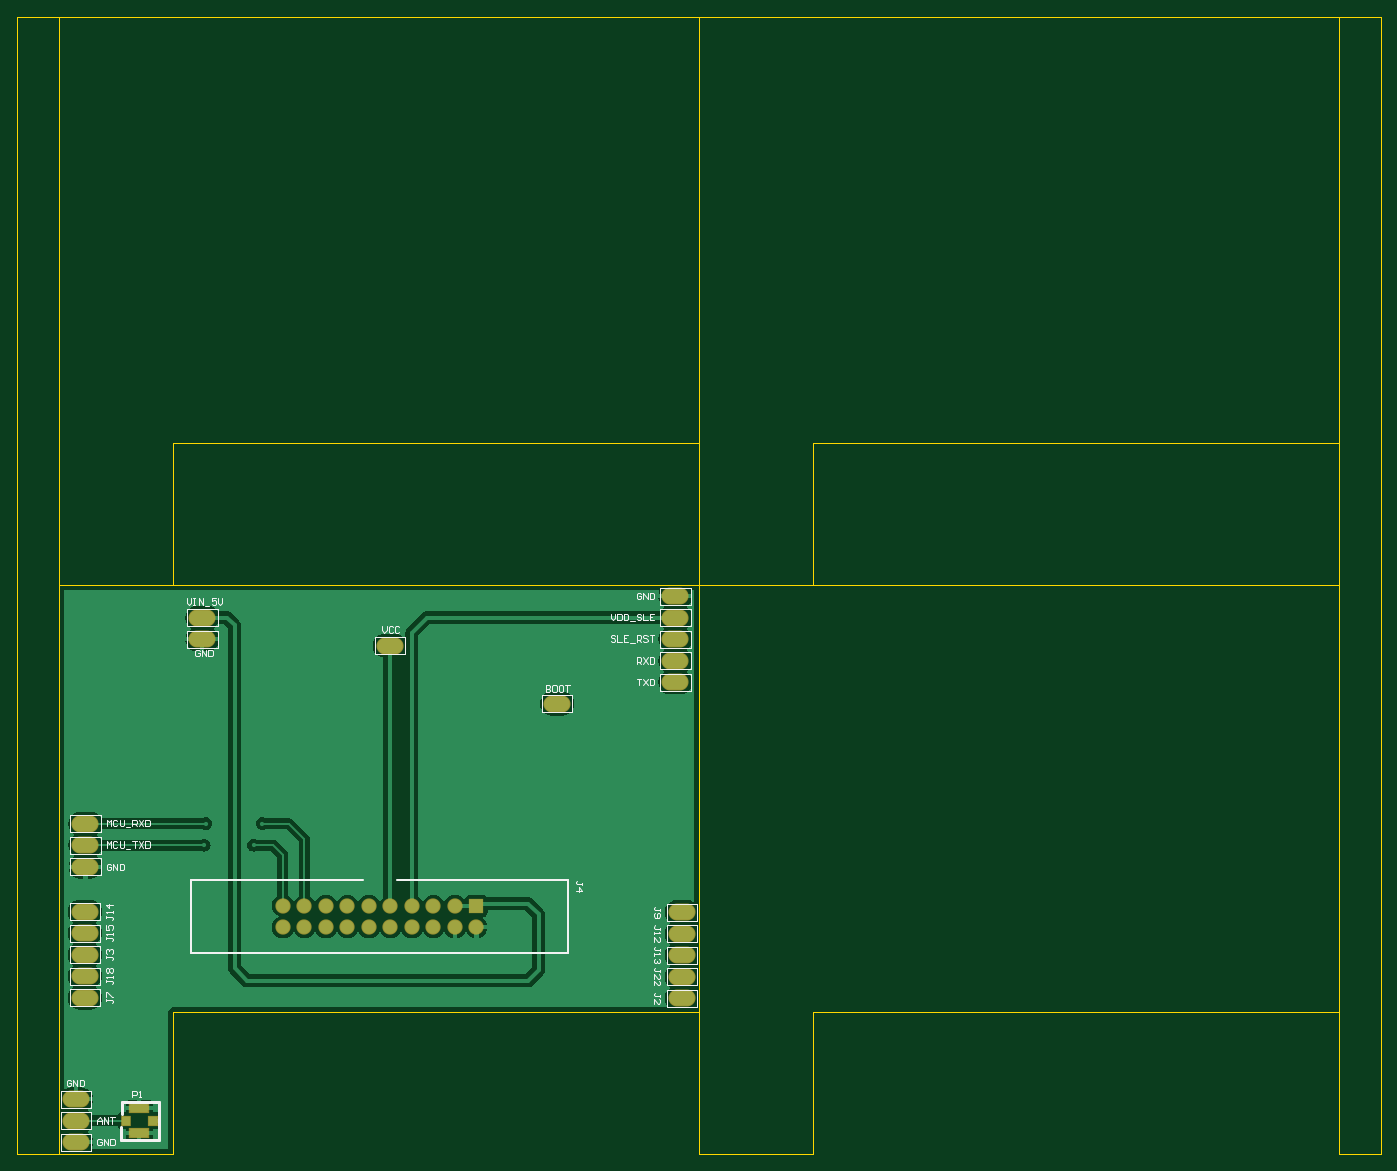
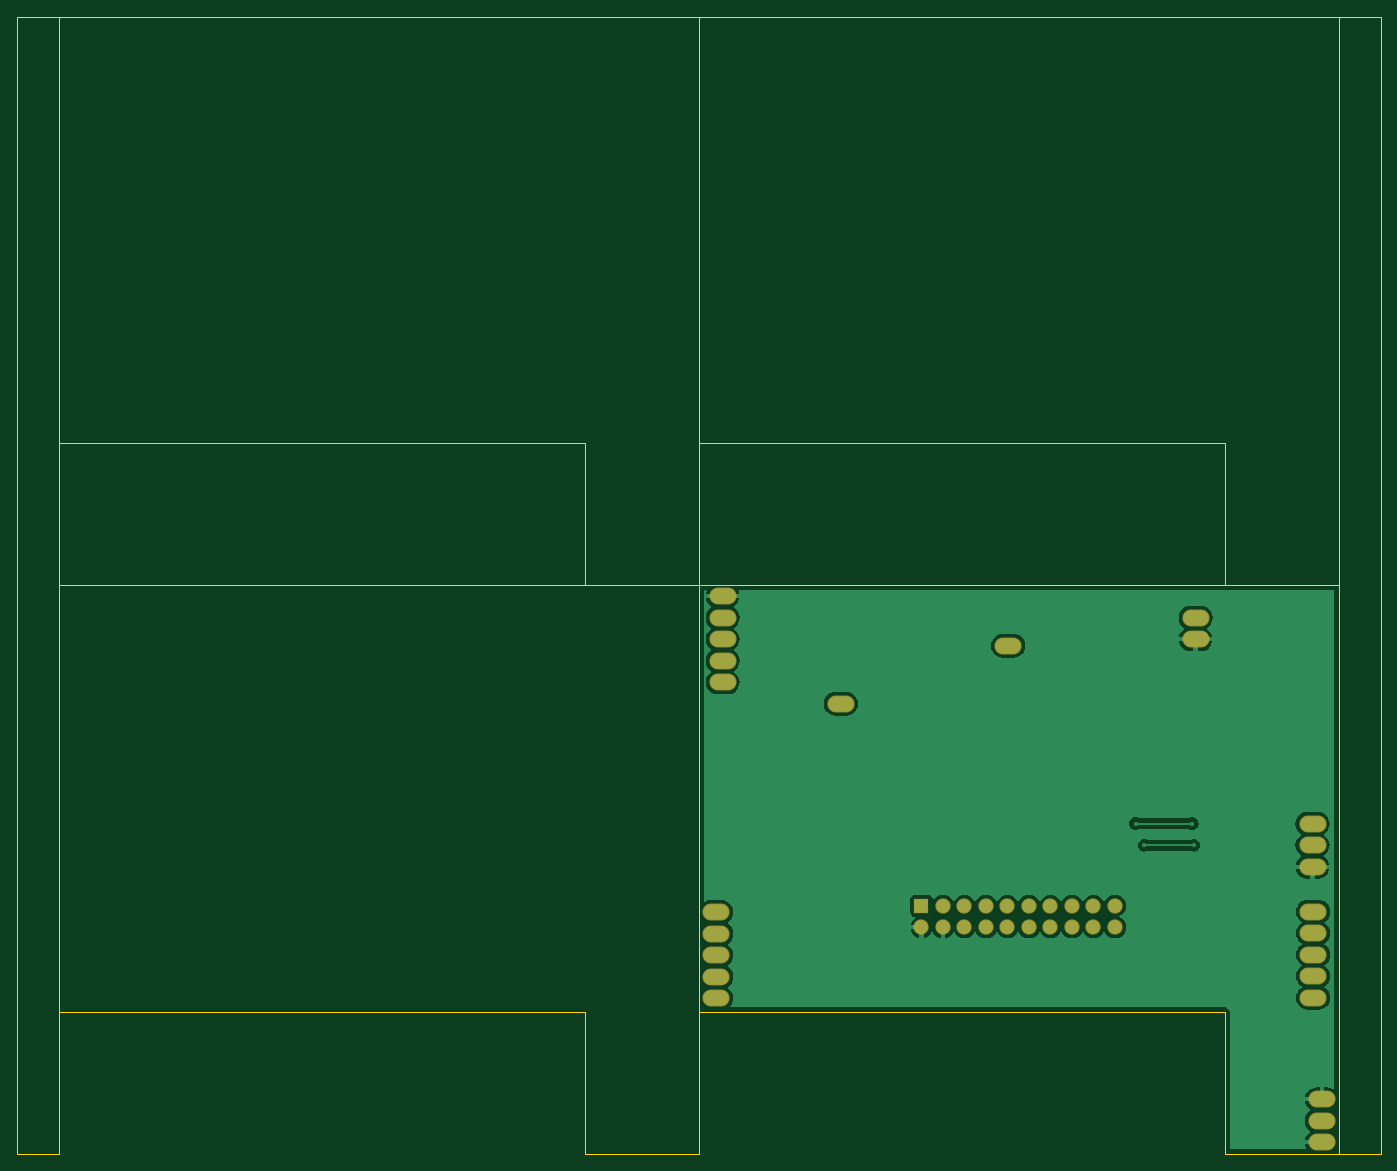
Circuit board: 7 layer files. Board 161.1 x 134.4 mm.
- bottom_copper: 转接板工装.GBL (19376 bytes)
- bottom_mask: 转接板工装.GBS (1083 bytes)
- outline: 转接板工装.GKO (1144 bytes)
- top_copper: 转接板工装.GTL (21573 bytes)
- top_silk: 转接板工装.GTO (11938 bytes)
- paste: 转接板工装.GTP (326 bytes)
- top_mask: 转接板工装.GTS (1256 bytes)

=== bottom_copper: 转接板工装.GBL (19376 bytes, source omitted) ===
=== bottom_mask: 转接板工装.GBS ===
G04*
G04 #@! TF.GenerationSoftware,Altium Limited,Altium Designer,18.1.8 (232)*
G04*
G04 Layer_Color=16711935*
%FSLAX25Y25*%
%MOIN*%
G70*
G01*
G75*
%ADD20O,0.12611X0.07887*%
%ADD21R,0.07099X0.07099*%
%ADD22C,0.07099*%
D20*
X66500Y239500D02*
D03*
X153707Y236500D02*
D03*
X231500Y209500D02*
D03*
X66500Y249500D02*
D03*
X7800Y25500D02*
D03*
Y5500D02*
D03*
Y15500D02*
D03*
X289513Y82547D02*
D03*
Y92547D02*
D03*
Y102547D02*
D03*
Y112547D02*
D03*
X289513Y72547D02*
D03*
X286500Y239500D02*
D03*
Y259500D02*
D03*
Y249500D02*
D03*
Y229500D02*
D03*
Y219500D02*
D03*
X12100Y133640D02*
D03*
Y143640D02*
D03*
Y153640D02*
D03*
X11873Y82657D02*
D03*
X11873Y102657D02*
D03*
X11873Y112657D02*
D03*
Y72658D02*
D03*
Y92658D02*
D03*
D21*
X194000Y115500D02*
D03*
D22*
X184000D02*
D03*
X174000D02*
D03*
X164000D02*
D03*
X154000D02*
D03*
X144000D02*
D03*
X134000D02*
D03*
X124000D02*
D03*
X114000D02*
D03*
X104000D02*
D03*
X194000Y105500D02*
D03*
X184000D02*
D03*
X174000D02*
D03*
X164000D02*
D03*
X154000D02*
D03*
X144000D02*
D03*
X134000D02*
D03*
X124000D02*
D03*
X114000D02*
D03*
X104000D02*
D03*
M02*

=== outline: 转接板工装.GKO ===
G04*
G04 #@! TF.GenerationSoftware,Altium Limited,Altium Designer,18.1.8 (232)*
G04*
G04 Layer_Color=16711935*
%FSLAX25Y25*%
%MOIN*%
G70*
G01*
G75*
%ADD13C,0.00500*%
D13*
X-19685Y529000D02*
X-0Y529000D01*
X-19685Y529000D02*
X-19685Y0D01*
X0Y0D01*
X-0Y529000D02*
X0Y0D01*
X595000Y-0D02*
X595000Y529000D01*
X595000Y-0D02*
X614685Y0D01*
X614685Y529000D01*
X595000Y529000D02*
X614685Y529000D01*
X297500Y529000D02*
X595000Y529000D01*
X595000Y330500D02*
X595000Y529000D01*
X350500Y330500D02*
X595000Y330500D01*
X350500Y264500D02*
X350500Y330500D01*
X297500Y264500D02*
X350500Y264500D01*
X297500Y264500D02*
Y529000D01*
X0Y529000D02*
X297500Y529000D01*
X297500Y330500D02*
X297500Y529000D01*
X53000Y330500D02*
X297500Y330500D01*
X53000Y264500D02*
X53000Y330500D01*
X0Y264500D02*
X53000Y264500D01*
X0Y264500D02*
Y529000D01*
X297500Y264500D02*
X595000Y264500D01*
X595000Y66000D02*
X595000Y264500D01*
X350500Y66000D02*
X595000Y66000D01*
X350500Y0D02*
X350500Y66000D01*
X297500Y0D02*
X350500Y0D01*
X297500Y0D02*
Y264500D01*
X0Y0D02*
Y264500D01*
Y0D02*
X53000Y0D01*
X53000Y66000D01*
X297500Y66000D01*
X297500Y264500D01*
X0Y264500D02*
X297500Y264500D01*
M02*

=== top_copper: 转接板工装.GTL (21573 bytes, source omitted) ===
=== top_silk: 转接板工装.GTO (11938 bytes, source omitted) ===
=== paste: 转接板工装.GTP ===
G04*
G04 #@! TF.GenerationSoftware,Altium Limited,Altium Designer,18.1.8 (232)*
G04*
G04 Layer_Color=8421504*
%FSLAX25Y25*%
%MOIN*%
G70*
G01*
G75*
%ADD14R,0.03937X0.03937*%
%ADD15R,0.08661X0.03937*%
%ADD16R,0.04134X0.03937*%
D14*
X43500Y15500D02*
D03*
D15*
X37198Y9693D02*
D03*
Y21307D02*
D03*
D16*
X31096Y15500D02*
D03*
M02*

=== top_mask: 转接板工装.GTS ===
G04*
G04 #@! TF.GenerationSoftware,Altium Limited,Altium Designer,18.1.8 (232)*
G04*
G04 Layer_Color=8388736*
%FSLAX25Y25*%
%MOIN*%
G70*
G01*
G75*
%ADD17R,0.04737X0.04737*%
%ADD18R,0.09461X0.04737*%
%ADD19R,0.04934X0.04737*%
%ADD20O,0.12611X0.07887*%
%ADD21R,0.07099X0.07099*%
%ADD22C,0.07099*%
D17*
X43500Y15500D02*
D03*
D18*
X37198Y9693D02*
D03*
Y21307D02*
D03*
D19*
X31096Y15500D02*
D03*
D20*
X66500Y239500D02*
D03*
X153707Y236500D02*
D03*
X231500Y209500D02*
D03*
X66500Y249500D02*
D03*
X7800Y25500D02*
D03*
Y5500D02*
D03*
Y15500D02*
D03*
X289513Y82547D02*
D03*
Y92547D02*
D03*
Y102547D02*
D03*
Y112547D02*
D03*
X289513Y72547D02*
D03*
X286500Y239500D02*
D03*
Y259500D02*
D03*
Y249500D02*
D03*
Y229500D02*
D03*
Y219500D02*
D03*
X12100Y133640D02*
D03*
Y143640D02*
D03*
Y153640D02*
D03*
X11873Y82657D02*
D03*
X11873Y102657D02*
D03*
X11873Y112657D02*
D03*
Y72658D02*
D03*
Y92658D02*
D03*
D21*
X194000Y115500D02*
D03*
D22*
X184000D02*
D03*
X174000D02*
D03*
X164000D02*
D03*
X154000D02*
D03*
X144000D02*
D03*
X134000D02*
D03*
X124000D02*
D03*
X114000D02*
D03*
X104000D02*
D03*
X194000Y105500D02*
D03*
X184000D02*
D03*
X174000D02*
D03*
X164000D02*
D03*
X154000D02*
D03*
X144000D02*
D03*
X134000D02*
D03*
X124000D02*
D03*
X114000D02*
D03*
X104000D02*
D03*
M02*

